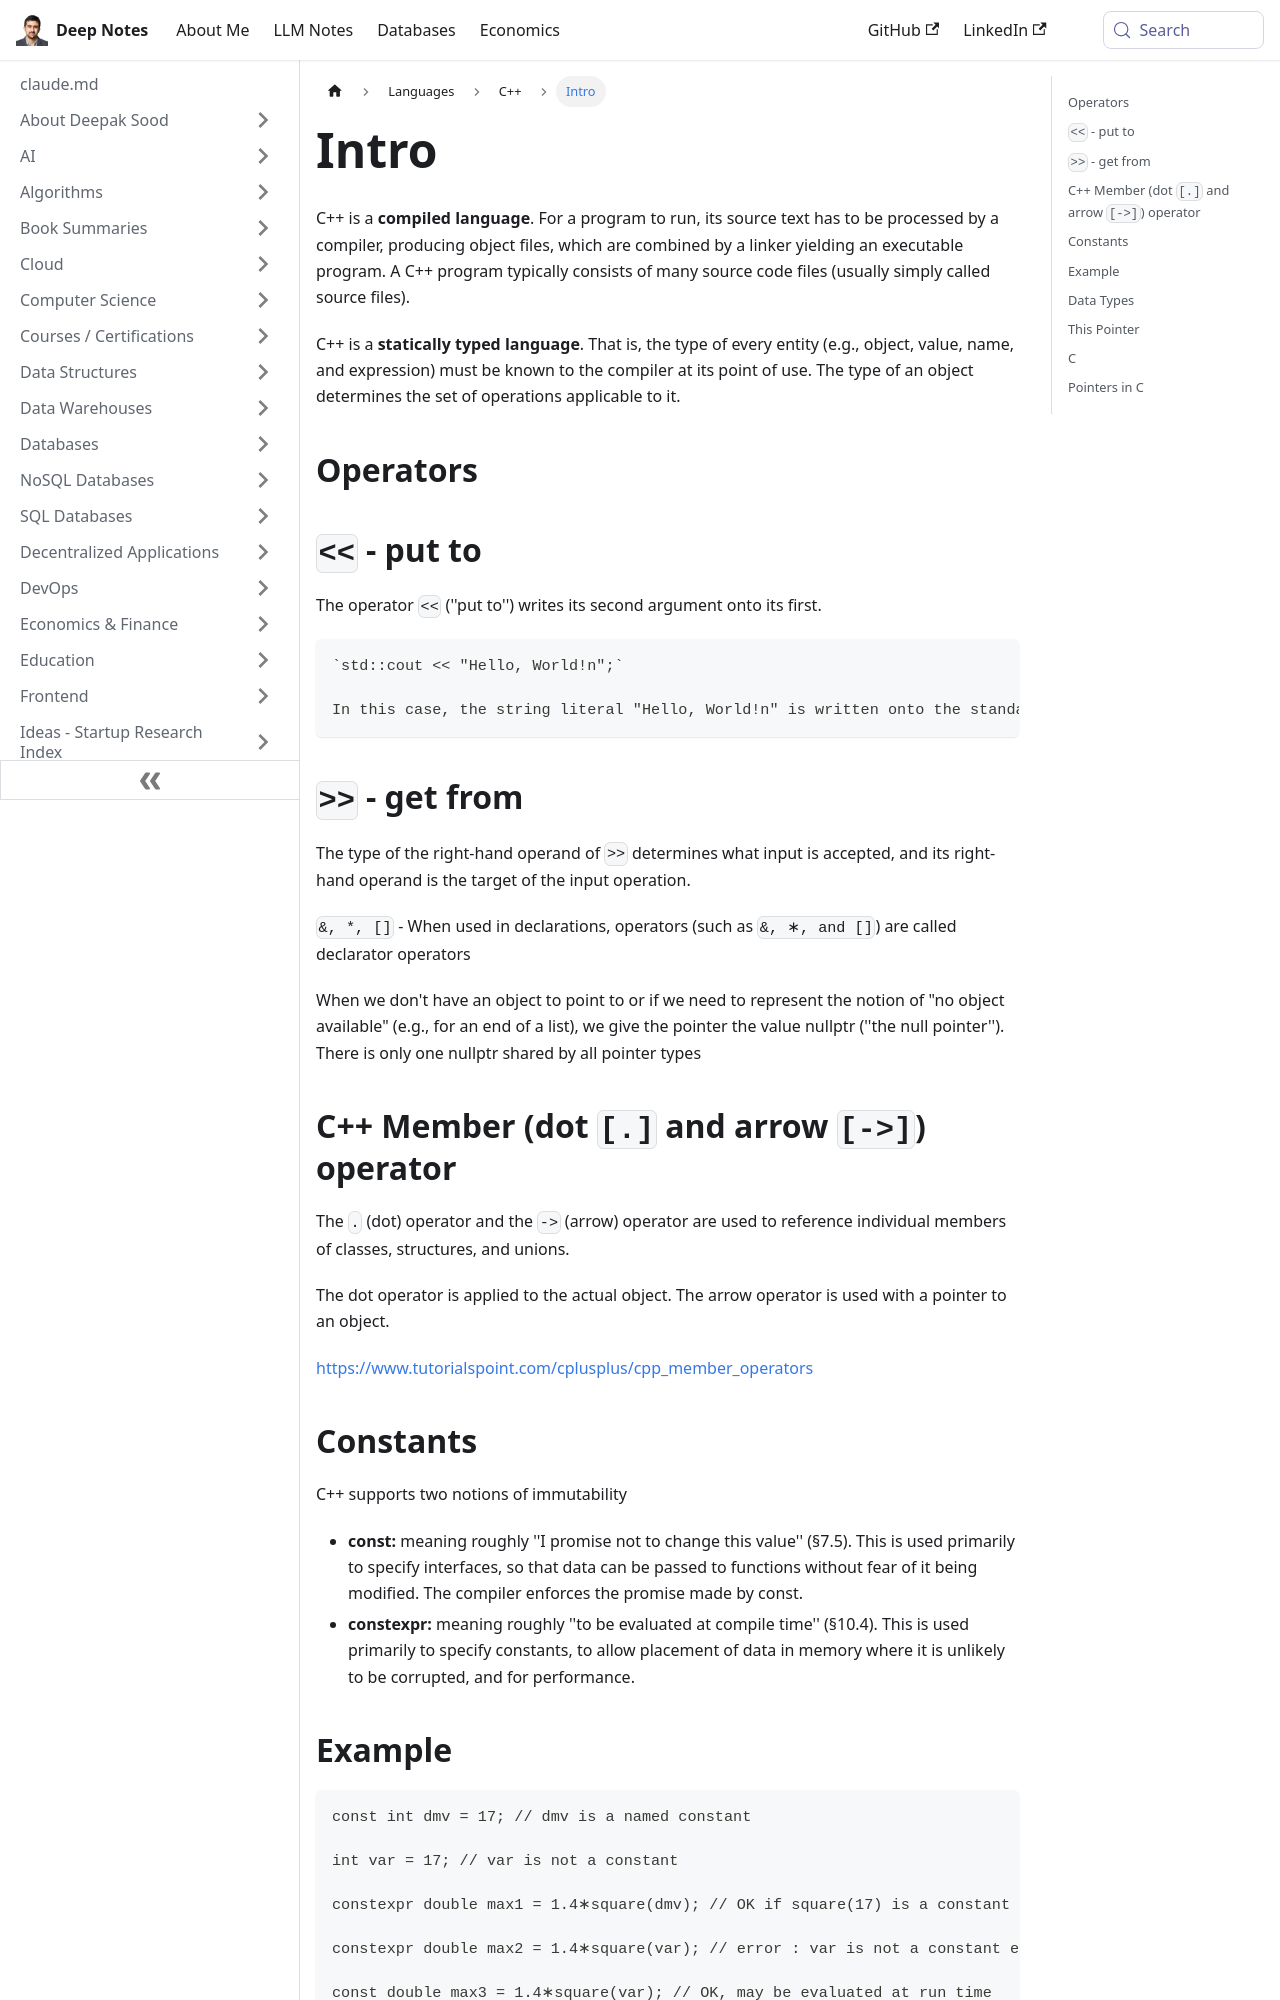

repository: deepaksood619/deepaksood619.github.io · page: languages/c++/intro/index.html · generator: docusaurus

---
slug: /languages/c++/intro
title: Intro
description: Explore C++ as a compiled and statically typed language, learn about source files, and understand key operators like '<<' for outputting data.
created: 2023-03-05
updated: 2026-06-17
---
C++ is a **compiled language**. For a program to run, its source text has to be processed by a compiler, producing object files, which are combined by a linker yielding an executable program. A C++ program typically consists of many source code files (usually simply called source files).

C++ is a **statically typed language**. That is, the type of every entity (e.g., object, value, name, and expression) must be known to the compiler at its point of use. The type of an object determines the set of operations applicable to it.

## Operators

## `<<` - put to

The operator `<<` (''put to'') writes its second argument onto its first.

```bash
`std::cout << "Hello, World!n";`

In this case, the string literal "Hello, World!n" is written onto the standard output stream std::cout.
```

## `>>` - get from

The type of the right-hand operand of `>>` determines what input is accepted, and its right-hand operand is the target of the input operation.

`&, *, []` - When used in declarations, operators (such as `&, ∗, and []`) are called declarator operators

When we don't have an object to point to or if we need to represent the notion of "no object available" (e.g., for an end of a list), we give the pointer the value nullptr (''the null pointer''). There is only one nullptr shared by all pointer types

## C++ Member (dot `[.]` and arrow `[->]`) operator

The `.` (dot) operator and the `->` (arrow) operator are used to reference individual members of classes, structures, and unions.

The dot operator is applied to the actual object. The arrow operator is used with a pointer to an object.

https://www.tutorialspoint.com/cplusplus/cpp_member_operators
